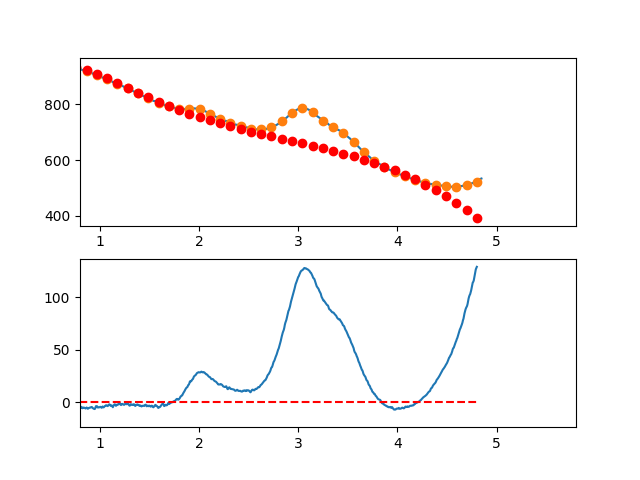

The data file committed next to this chart (first rows):
3.497376620970942263e-01, -5.147295624272373971e+00
3.549127125818158923e-01, -3.547683024026355270e+00
3.600877630665375029e-01, -4.582820113548223162e+00
3.652628135512591134e-01, -5.086832250797442612e+00
3.704378640359806685e-01, -6.194844793732954713e+00
3.756129145207023345e-01, -8.178983100314098920e+00
3.807879650054239451e-01, -1.040537252849981087e+01
3.859630154901455557e-01, -9.297138436249383631e+00
3.911380659748671662e-01, -9.569406181522253974e+00
3.963131164595887768e-01, -1.301130112227724567e+01
4.014881669443103873e-01, -1.540594861647412017e+01
4.066632174290319424e-01, -1.407347402207142295e+01
4.118382679137536084e-01, -1.462000269702889454e+01
4.170133183984752190e-01, -1.657465999930548151e+01
4.221883688831968295e-01, -1.517957128686055057e+01
4.273634193679184401e-01, -1.563586191765296007e+01
4.325384698526400507e-01, -1.491265724964239325e+01
4.377135203373616612e-01, -1.290608264078764478e+01
4.428885708220832718e-01, -8.899263449047907670e+00
4.480636213068048823e-01, -6.565325032382702375e+00
4.532386717915264929e-01, -2.412392748751017280e+00
4.584137222762481034e-01, 1.234408043888038264e+00
4.635887727609697140e-01, 3.252951987575102066e+00
4.687638232456912690e-01, 3.641113724350702796e+00
4.739388737304129906e-01, 4.182767896255995765e+00
4.791139242151345456e-01, 4.997789145332149019e+00
4.842889746998561562e-01, 4.248052113619110060e+00
4.894640251845778223e-01, 3.570431443158099682e+00
4.946390756692994328e-01, 4.207801775990105853e+00
4.998141261540209879e-01, 5.667037754155558105e+00
5.049891766387426539e-01, 8.179014019695500792e+00
5.101642271234642090e-01, 6.527605214650861853e+00
5.153392776081858750e-01, 5.557685981062036262e+00
5.205143280929074301e-01, 6.283130960969970147e+00
5.256893785776289851e-01, 5.876814796415715136e+00
5.308644290623507622e-01, 6.929612129439647106e+00
5.360394795470723173e-01, 7.697397602082787671e+00
5.412145300317938723e-01, 8.161045856386294872e+00
5.463895805165155384e-01, 9.352431534390461820e+00
5.515646310012372044e-01, 7.930429278135989080e+00
5.567396814859587595e-01, 7.491913729664020138e+00
5.619147319706804256e-01, 7.117124133929110030e+00
5.670897824554018696e-01, 6.554758147539359925e+00
5.722648329401235356e-01, 6.852878030017109268e+00
5.774398834248452017e-01, 6.359546040885106777e+00
5.826149339095667568e-01, 5.585824439664634156e+00
5.877899843942884228e-01, 4.432775485878892141e+00
5.929650348790099779e-01, 3.425461439049172441e+00
5.981400853637316439e-01, 1.928944558698731271e+00
6.033151358484533100e-01, 2.989287104348704815e+00
6.084901863331748650e-01, 3.433551335521883630e+00
6.136652368178964201e-01, 3.104799511740452544e+00
6.188402873026181972e-01, 3.326093892526387208e+00
6.240153377873396412e-01, 2.656496737402335384e+00
6.291903882720613073e-01, 1.550703058901490294e-01
6.343654387567828623e-01, -7.261231424882907959e-01
6.395404892415045284e-01, 8.097865179013297166e-02
6.447155397262261944e-01, 9.884379482468830247e-01
6.498905902109477495e-01, 2.371317006404638050e+00
6.550656406956693045e-01, 1.301678085785169969e+00
6.602406911803910816e-01, 6.335834459110856187e-01
... 809 more rows
